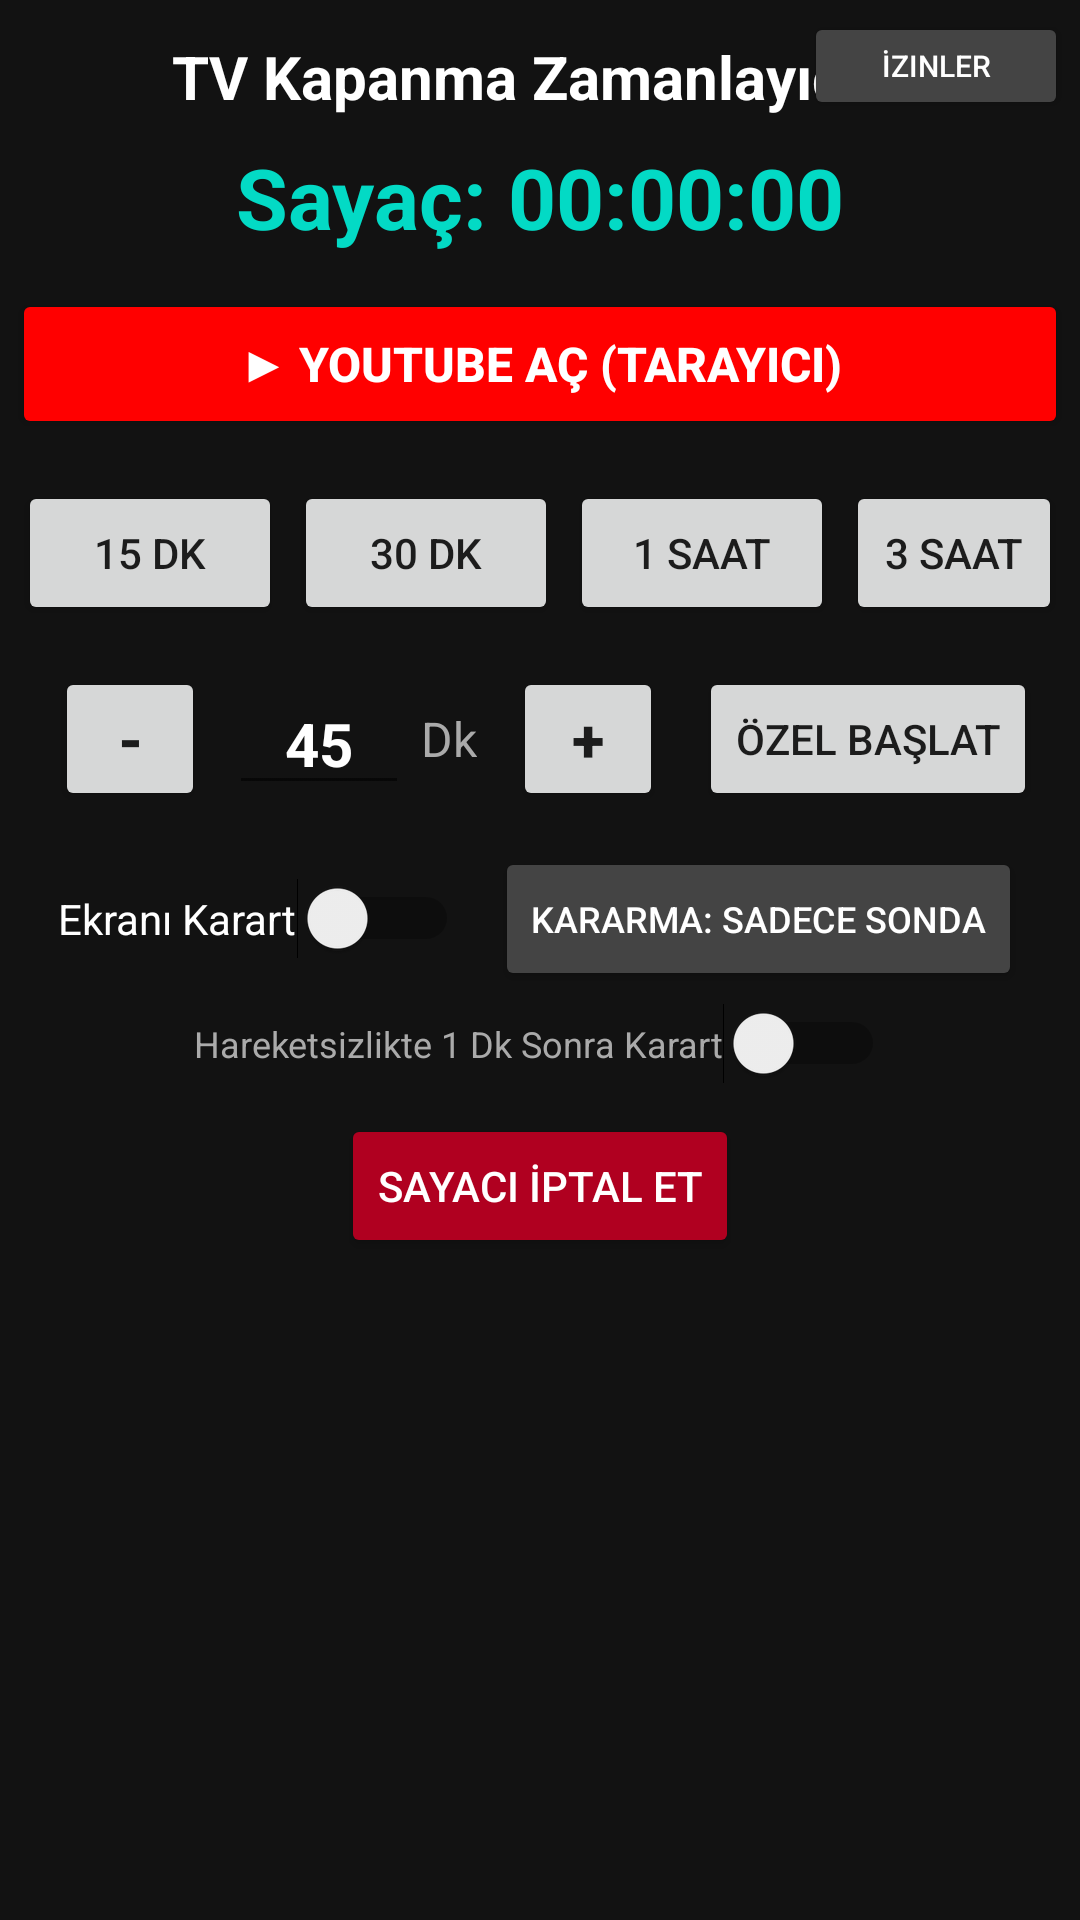

Reconstruct the res/layout file that produces this screen, plus the resources it refers to.
<!-- AndroidManifest.xml: activity theme Theme.TurnOffTimer -->
<!-- res/layout/activity_main.xml -->
<?xml version="1.0" encoding="utf-8"?>
<ScrollView xmlns:android="http://schemas.android.com/apk/res/android"
    android:layout_width="match_parent"
    android:layout_height="match_parent"
    android:background="#121212"
    android:fillViewport="true">

    <RelativeLayout
        android:layout_width="match_parent"
        android:layout_height="wrap_content">
        
        
        <Button
            android:id="@+id/btnPerms"
            android:layout_width="wrap_content"
            android:layout_height="36dp"
            android:layout_alignParentEnd="true"
            android:layout_alignParentTop="true"
            android:layout_margin="4dp"
            android:text="İzinler"
            android:textSize="10sp"
            android:backgroundTint="#444444"
            android:textColor="#FFFFFF" />

        <LinearLayout
            android:layout_width="match_parent"
            android:layout_height="wrap_content"
            android:orientation="vertical"
            android:gravity="center_horizontal"
            android:padding="4dp">

            <TextView
                android:layout_width="wrap_content"
                android:layout_height="wrap_content"
                android:text="TV Kapanma Zamanlayıcısı"
                android:textSize="20sp"
                android:textColor="#FFFFFF"
                android:textStyle="bold"
                android:layout_marginTop="8dp"
                android:layout_marginBottom="8dp" />

            <TextView
                android:id="@+id/tvCountdown"
                android:layout_width="wrap_content"
                android:layout_height="wrap_content"
                android:text="Sayaç: 00:00:00"
                android:textSize="28sp"
                android:textColor="#03DAC5"
                android:textStyle="bold"
                android:layout_marginBottom="12dp" />

            <Button
                android:id="@+id/btnLaunchBrowser"
                android:layout_width="match_parent"
                android:layout_height="50dp"
                android:text="▶ YouTube Aç (Tarayıcı)"
                android:backgroundTint="#FF0000"
                android:textColor="#FFFFFF"
                android:textStyle="bold"
                android:textSize="16sp"
                android:layout_marginBottom="12dp" />

            
            <LinearLayout
                android:layout_width="match_parent"
                android:layout_height="wrap_content"
                android:orientation="horizontal"
                android:gravity="center"
                android:layout_marginBottom="8dp">
                
                <Button
                    android:id="@+id/btn15m"
                    android:layout_width="wrap_content"
                    android:layout_height="wrap_content"
                    android:text="15 Dk"
                    android:textSize="14sp"
                    android:layout_margin="2dp" />

                <Button
                    android:id="@+id/btn30m"
                    android:layout_width="wrap_content"
                    android:layout_height="wrap_content"
                    android:text="30 Dk"
                    android:textSize="14sp"
                    android:layout_margin="2dp" />

                <Button
                    android:id="@+id/btn1h"
                    android:layout_width="wrap_content"
                    android:layout_height="wrap_content"
                    android:text="1 Saat"
                    android:textSize="14sp"
                    android:layout_margin="2dp" />

                <Button
                    android:id="@+id/btn3h"
                    android:layout_width="wrap_content"
                    android:layout_height="wrap_content"
                    android:text="3 Saat"
                    android:textSize="14sp"
                    android:layout_margin="2dp" />
            </LinearLayout>

            
            <LinearLayout
                android:layout_width="match_parent"
                android:layout_height="wrap_content"
                android:orientation="horizontal"
                android:gravity="center"
                android:layout_marginBottom="8dp">

                <Button
                    android:id="@+id/btnMinus"
                    android:layout_width="50dp"
                    android:layout_height="wrap_content"
                    android:text="-"
                    android:textSize="20sp"
                    android:textStyle="bold"
                    android:layout_margin="4dp" />

                <EditText
                    android:id="@+id/etCustomMinutes"
                    android:layout_width="60dp"
                    android:layout_height="wrap_content"
                    android:text="45"
                    android:textColor="#FFFFFF"
                    android:textSize="20sp"
                    android:textStyle="bold"
                    android:gravity="center"
                    android:inputType="number"
                    android:imeOptions="flagNoExtractUi"
                    android:layout_margin="4dp" />
                    
                <TextView
                    android:layout_width="wrap_content"
                    android:layout_height="wrap_content"
                    android:text="Dk"
                    android:textColor="#AAAAAA"
                    android:textSize="16sp"
                    android:layout_marginEnd="8dp" />

                <Button
                    android:id="@+id/btnPlus"
                    android:layout_width="50dp"
                    android:layout_height="wrap_content"
                    android:text="+"
                    android:textSize="20sp"
                    android:textStyle="bold"
                    android:layout_margin="4dp" />

                <Button
                    android:id="@+id/btnStartCustom"
                    android:layout_width="wrap_content"
                    android:layout_height="wrap_content"
                    android:text="Özel Başlat"
                    android:textSize="14sp"
                    android:layout_marginStart="8dp" />
            </LinearLayout>

            
            <LinearLayout
                android:layout_width="match_parent"
                android:layout_height="wrap_content"
                android:orientation="horizontal"
                android:gravity="center"
                android:layout_marginBottom="4dp">

                <Switch
                    android:id="@+id/switchDim"
                    android:layout_width="wrap_content"
                    android:layout_height="wrap_content"
                    android:text="Ekranı Karart"
                    android:textColor="#FFFFFF"
                    android:textSize="14sp" />

                <Button
                    android:id="@+id/btnCycleDim"
                    android:layout_width="wrap_content"
                    android:layout_height="wrap_content"
                    android:layout_marginStart="12dp"
                    android:text="Kararma: Sadece Sonda"
                    android:textSize="12sp"
                    android:backgroundTint="#444444"
                    android:textColor="#FFFFFF" />
            </LinearLayout>
            
            <Switch
                android:id="@+id/switchIdleDim"
                android:layout_width="wrap_content"
                android:layout_height="wrap_content"
                android:text="Hareketsizlikte 1 Dk Sonra Karart"
                android:textColor="#AAAAAA"
                android:textSize="12sp"
                android:layout_marginBottom="8dp" />

            
            <LinearLayout
                android:layout_width="match_parent"
                android:layout_height="wrap_content"
                android:orientation="horizontal"
                android:gravity="center"
                android:layout_marginBottom="4dp">

                <Button
                    android:id="@+id/btnStop"
                    android:layout_width="wrap_content"
                    android:layout_height="wrap_content"
                    android:text="Sayacı İptal Et"
                    android:backgroundTint="#B00020"
                    android:textColor="#FFFFFF"
                    android:textSize="14sp"
                    android:layout_margin="2dp" />
            </LinearLayout>

        </LinearLayout>
    </RelativeLayout>
</ScrollView>
<!-- resources referenced by this layout -->
<resources>
  <style name="Theme.TurnOffTimer" parent="Theme.AppCompat.DayNight.NoActionBar">
          <item name="colorPrimary">#6200EE</item>
          <item name="colorPrimaryDark">#3700B3</item>
          <item name="colorAccent">#03DAC5</item>
      </style>
</resources>
